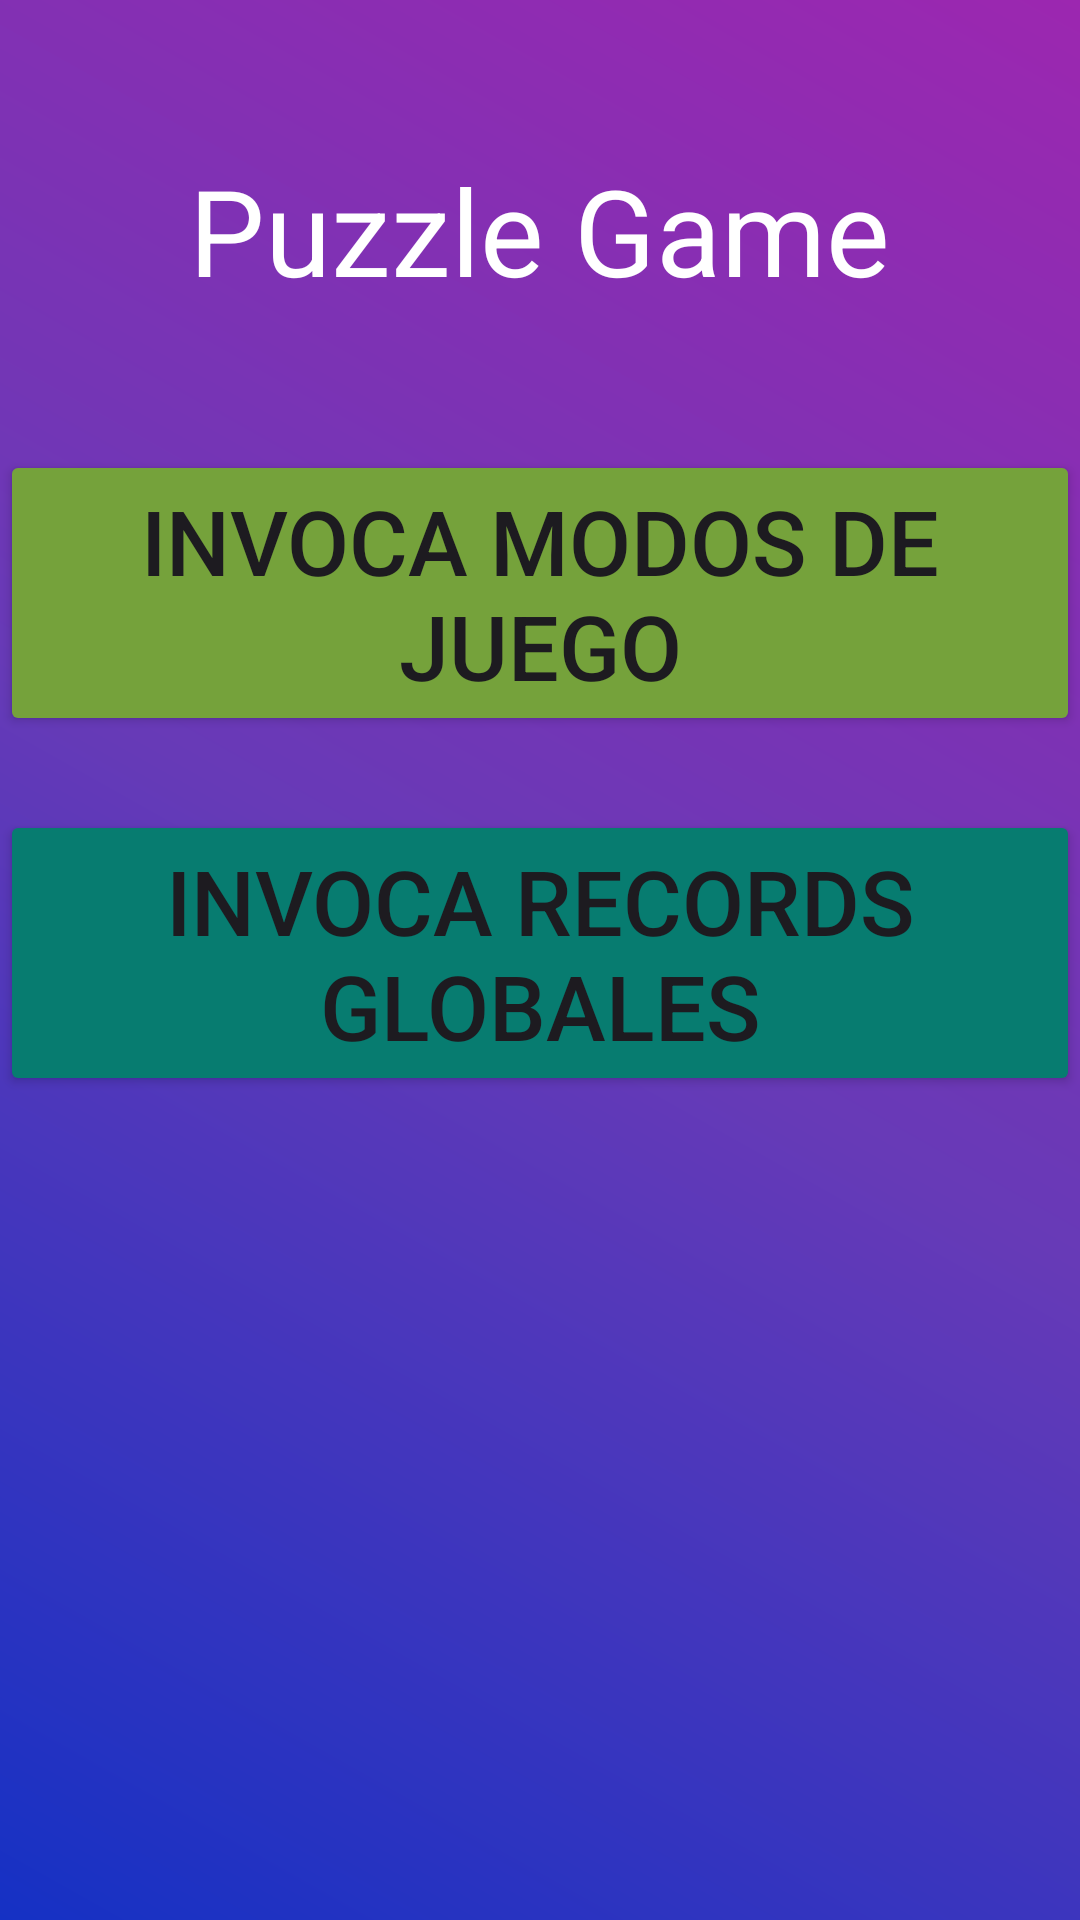

Reconstruct the res/layout file that produces this screen, plus the resources it refers to.
<!-- AndroidManifest.xml: application theme Theme.Rompe2 -->
<!-- res/layout/activity_menu.xml -->
<?xml version="1.0" encoding="utf-8"?>
<RelativeLayout xmlns:android="http://schemas.android.com/apk/res/android"
    xmlns:app="http://schemas.android.com/apk/res-auto"
    xmlns:tools="http://schemas.android.com/tools"
    android:id="@+id/main"
    android:layout_width="match_parent"
    android:layout_height="match_parent"
    tools:context=".MenuActivity"
    android:background="@drawable/fondo_menu"
    >

    <TextView
        android:id="@+id/tvTitulo"
        android:layout_width="wrap_content"
        android:layout_height="wrap_content"
        android:text="Puzzle Game"
        android:gravity="center"
        android:textSize="40sp"
        android:textColor="@color/white"
        android:layout_centerHorizontal="true"
        android:layout_marginTop="50sp"
        />

    <Button
        android:layout_width="wrap_content"
        android:layout_height="wrap_content"
        android:text="Invoca Modos de Juego"
        android:textSize="30sp"
        android:backgroundTint="#75A23B"
        android:id="@+id/btInvocarGameMode"
        android:layout_centerHorizontal="true"
        android:layout_marginTop="150sp"

        />

    <Button
        android:layout_width="wrap_content"
        android:layout_height="wrap_content"
        android:text="Invoca Records Globales"
        android:textSize="30sp"
        android:backgroundTint="#077C70"
        android:id="@+id/btInvoca3"
        android:layout_centerHorizontal="true"
        android:layout_marginTop="270sp"

        />

</RelativeLayout>
<!-- resources referenced by this layout -->
<resources>
  <!-- drawable fondo_menu (drawable) -->
  <?xml version="1.0" encoding="utf-8"?>
  
  <shape xmlns:android="http://schemas.android.com/apk/res/android">
      <gradient
          android:startColor="#9C27B0"
          android:centerColor="#673AB7"
          android:endColor="#1531C4"
          android:angle="225"
          />
  </shape>
  <style name="Theme.Rompe2" parent="Base.Theme.Rompe2" />
  <style name="Base.Theme.Rompe2" parent="Theme.Material3.DayNight.NoActionBar">
          
          
      </style>
  <!-- not gathered from this repository: default colours our renderer supplied (Android Studio template values) -->
  <color name="white">#FFFFFFFF</color>
</resources>
